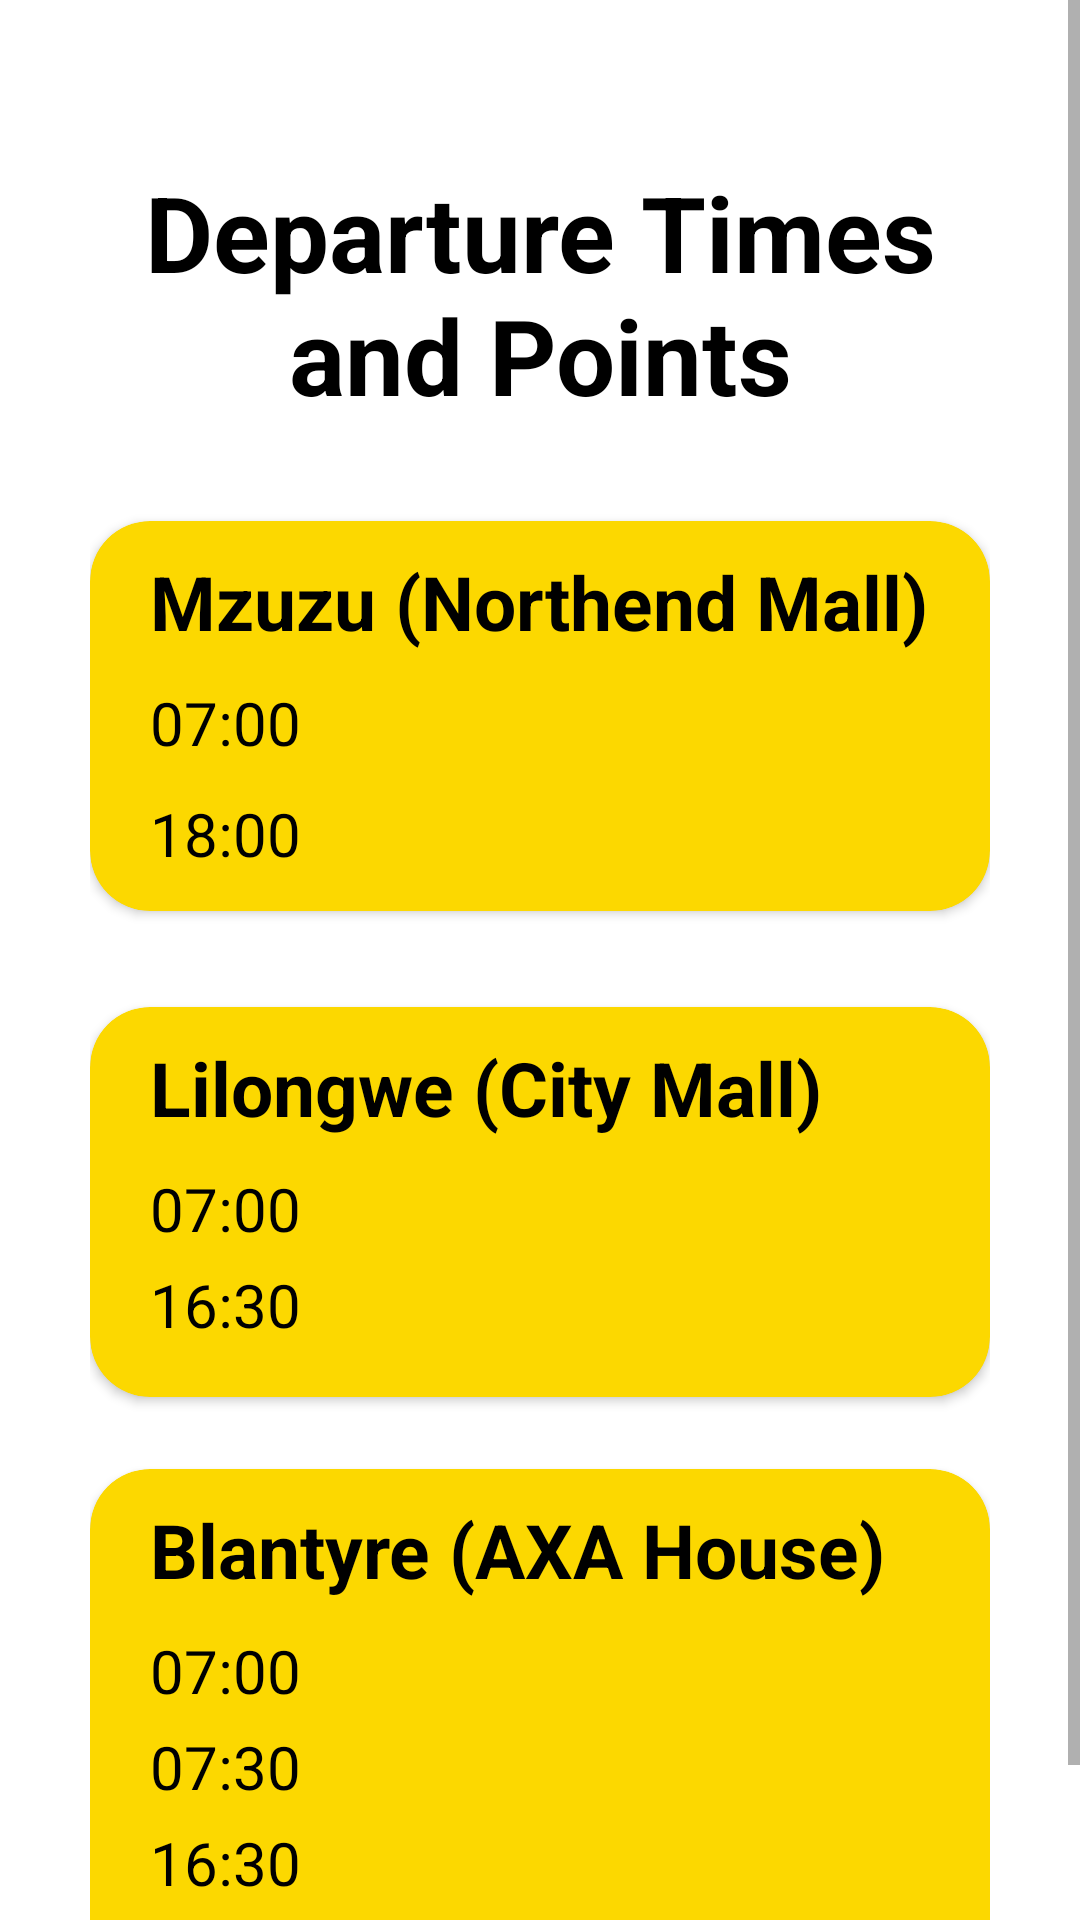

This screen was rendered from an Android layout file. Write that file and the resources it references.
<!-- AndroidManifest.xml: application theme Theme.MalawiCoachBuses -->
<!-- res/layout/fragment_departure.xml -->
<?xml version="1.0" encoding="utf-8"?>
<ScrollView
    xmlns:android="http://schemas.android.com/apk/res/android"
    xmlns:tools="http://schemas.android.com/tools"
    xmlns:app="http://schemas.android.com/apk/res-auto"
    android:layout_width="match_parent"
    android:layout_height="wrap_content">
<androidx.constraintlayout.widget.ConstraintLayout
    android:layout_width="match_parent"
    android:layout_height="wrap_content"
    android:padding="30dp"
    tools:context=".busactivities.axa.DepartureFragment">

    <TextView
        android:id="@+id/axadepartures"
        android:layout_width="match_parent"
        android:layout_height="wrap_content"
        android:layout_marginTop="24dp"
        android:text="@string/departure_times_and_points"
        android:textAlignment="center"
        android:textColor="@color/black"
        android:textSize="35sp"
        android:textStyle="bold"
        app:layout_constraintEnd_toEndOf="parent"
        app:layout_constraintStart_toStartOf="parent"
        app:layout_constraintTop_toTopOf="parent" />

    <androidx.cardview.widget.CardView
        android:id="@+id/mzcard"
        android:layout_width="match_parent"
        android:layout_height="130dp"
        android:layout_marginTop="32dp"
        app:cardBackgroundColor="@color/darkyellow"
        app:cardCornerRadius="20dp"
        app:layout_constraintEnd_toEndOf="parent"
        app:layout_constraintStart_toStartOf="parent"
        app:layout_constraintTop_toBottomOf="@+id/axadepartures">
        <LinearLayout
            android:layout_width="match_parent"
            android:layout_height="wrap_content"
            android:orientation="vertical"
            android:paddingStart="20dp"
            android:paddingEnd="10dp">
            <TextView
                android:layout_marginTop="10dp"
                android:layout_width="match_parent"
                android:layout_height="wrap_content"
                android:textColor="@color/black"
                android:text="@string/mzuzu_northend_mall"
                android:textStyle="bold"
                android:textSize="25sp"/>
            <TextView
                android:layout_marginTop="10dp"
                android:layout_width="match_parent"
                android:layout_height="wrap_content"
                android:textColor="@color/black"
                android:text="@string/_07_00_am"
                android:textSize="20sp"/>
            <TextView
                android:layout_marginTop="10dp"
                android:layout_width="match_parent"
                android:layout_height="wrap_content"
                android:text="@string/_18_00"
                android:textColor="@color/black"
                android:textSize="20sp"/>
        </LinearLayout>

    </androidx.cardview.widget.CardView>
    <androidx.cardview.widget.CardView
    android:id="@+id/llcard"
    android:layout_width="match_parent"
    android:layout_height="130dp"
    android:layout_marginTop="32dp"
    app:cardBackgroundColor="@color/darkyellow"
    app:cardCornerRadius="20dp"
    app:layout_constraintEnd_toEndOf="parent"
    app:layout_constraintStart_toStartOf="parent"
    app:layout_constraintTop_toBottomOf="@+id/mzcard">
        <LinearLayout
            android:layout_width="match_parent"
            android:layout_height="wrap_content"
            android:orientation="vertical"
            android:paddingStart="20dp"
            android:paddingEnd="10dp">
            <TextView
                android:layout_marginTop="10dp"
                android:layout_width="match_parent"
                android:layout_height="wrap_content"
                android:textColor="@color/black"
                android:text="@string/lilongwe_city_mall"
                android:textStyle="bold"
                android:textSize="25sp"/>
            <TextView
                android:layout_marginTop="10dp"
                android:layout_width="match_parent"
                android:layout_height="wrap_content"
                android:textColor="@color/black"
                android:text="@string/_07_00_am"
                android:textSize="20sp"/>
            <TextView
                android:layout_marginTop="5dp"
                android:layout_width="match_parent"
                android:layout_height="wrap_content"
                android:textColor="@color/black"
                android:text="@string/_16_30"
                android:textSize="20sp"/>
        </LinearLayout>


    </androidx.cardview.widget.CardView>

    <androidx.cardview.widget.CardView
        android:id="@+id/btcard"
        android:layout_width="match_parent"
        android:layout_height="wrap_content"
        android:layout_marginTop="24dp"
        app:cardBackgroundColor="@color/darkyellow"
        app:cardCornerRadius="20dp"
        app:layout_constraintEnd_toEndOf="parent"
        app:layout_constraintStart_toStartOf="parent"
        app:layout_constraintTop_toBottomOf="@+id/llcard">
        <LinearLayout
            android:layout_width="match_parent"
            android:layout_height="wrap_content"
            android:orientation="vertical"
            android:paddingStart="20dp"
            android:paddingEnd="10dp">
            <TextView
                android:layout_marginTop="10dp"
                android:layout_width="match_parent"
                android:layout_height="wrap_content"
                android:textColor="@color/black"
                android:text="@string/blantyre_axa_house"
                android:textStyle="bold"
                android:textSize="25sp"/>
            <TextView
                android:layout_marginTop="10dp"
                android:layout_width="match_parent"
                android:layout_height="wrap_content"
                android:textColor="@color/black"
                android:text="@string/_07_00_am"
                android:textSize="20sp"/>
            <TextView
                android:layout_marginTop="5dp"
                android:layout_width="match_parent"
                android:layout_height="wrap_content"
                android:textColor="@color/black"
                android:text="@string/_7_30"
                android:textSize="20sp"/>
            <TextView
                android:layout_marginTop="5dp"
                android:layout_width="match_parent"
                android:layout_height="wrap_content"
                android:textColor="@color/black"
                android:text="@string/_16_30"
                android:textSize="20sp"/>
            <TextView
                android:layout_marginTop="5dp"
                android:layout_width="match_parent"
                android:layout_height="wrap_content"
                android:textColor="@color/black"
                android:text="@string/_18_00"
                android:textSize="20sp"/>
        </LinearLayout>

    </androidx.cardview.widget.CardView>


</androidx.constraintlayout.widget.ConstraintLayout>
</ScrollView>
<!-- resources referenced by this layout -->
<resources>
  <color name="black">#FF000000</color>
  <color name="darkyellow">#FCD800</color>
  <string name="_07_00_am">07:00</string>
  <string name="_16_30">16:30</string>
  <string name="_18_00">18:00</string>
  <string name="_7_30">07:30</string>
  <string name="blantyre_axa_house">Blantyre (AXA House)</string>
  <string name="departure_times_and_points">Departure Times and Points</string>
  <string name="lilongwe_city_mall">Lilongwe (City Mall)</string>
  <string name="mzuzu_northend_mall">Mzuzu (Northend Mall)</string>
  <style name="Theme.MalawiCoachBuses" parent="Theme.MaterialComponents.Light.DarkActionBar">
          
          <item name="colorPrimary">@color/darkyellow</item>
          <item name="colorPrimaryVariant">@color/darkyellow</item>
          <item name="colorOnPrimary">@color/darkyellow</item>
          
          <item name="colorSecondary">@color/teal_200</item>
          <item name="colorSecondaryVariant">@color/teal_700</item>
          <item name="colorOnSecondary">@color/black</item>
          
          <item name="android:statusBarColor" tools:targetApi="l">?attr/colorPrimaryVariant</item>
          
      </style>
  <color name="teal_200">#FF03DAC5</color>
  <color name="teal_700">#FF018786</color>
</resources>
